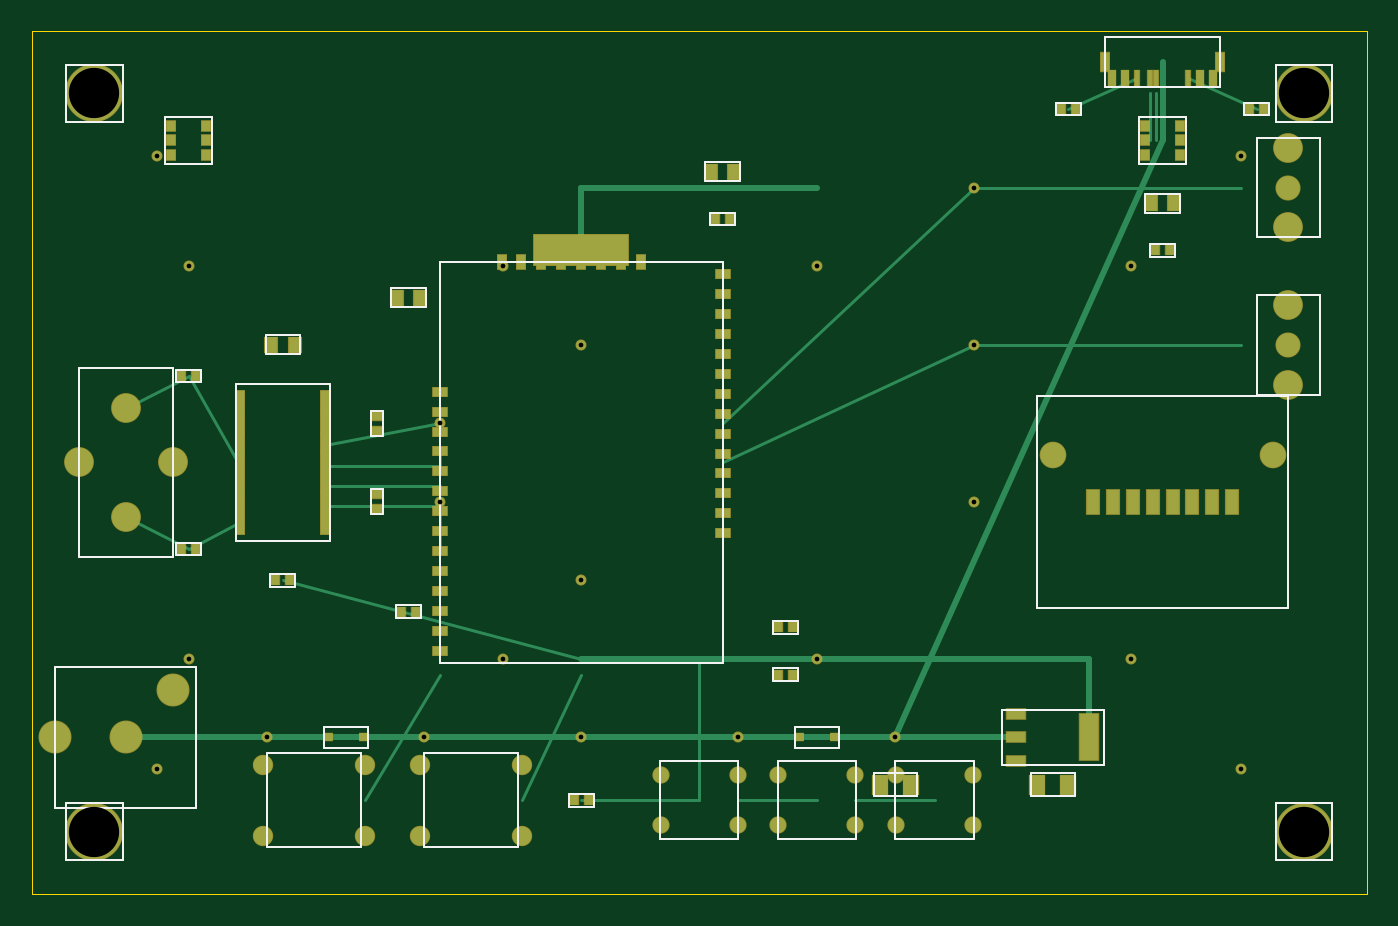
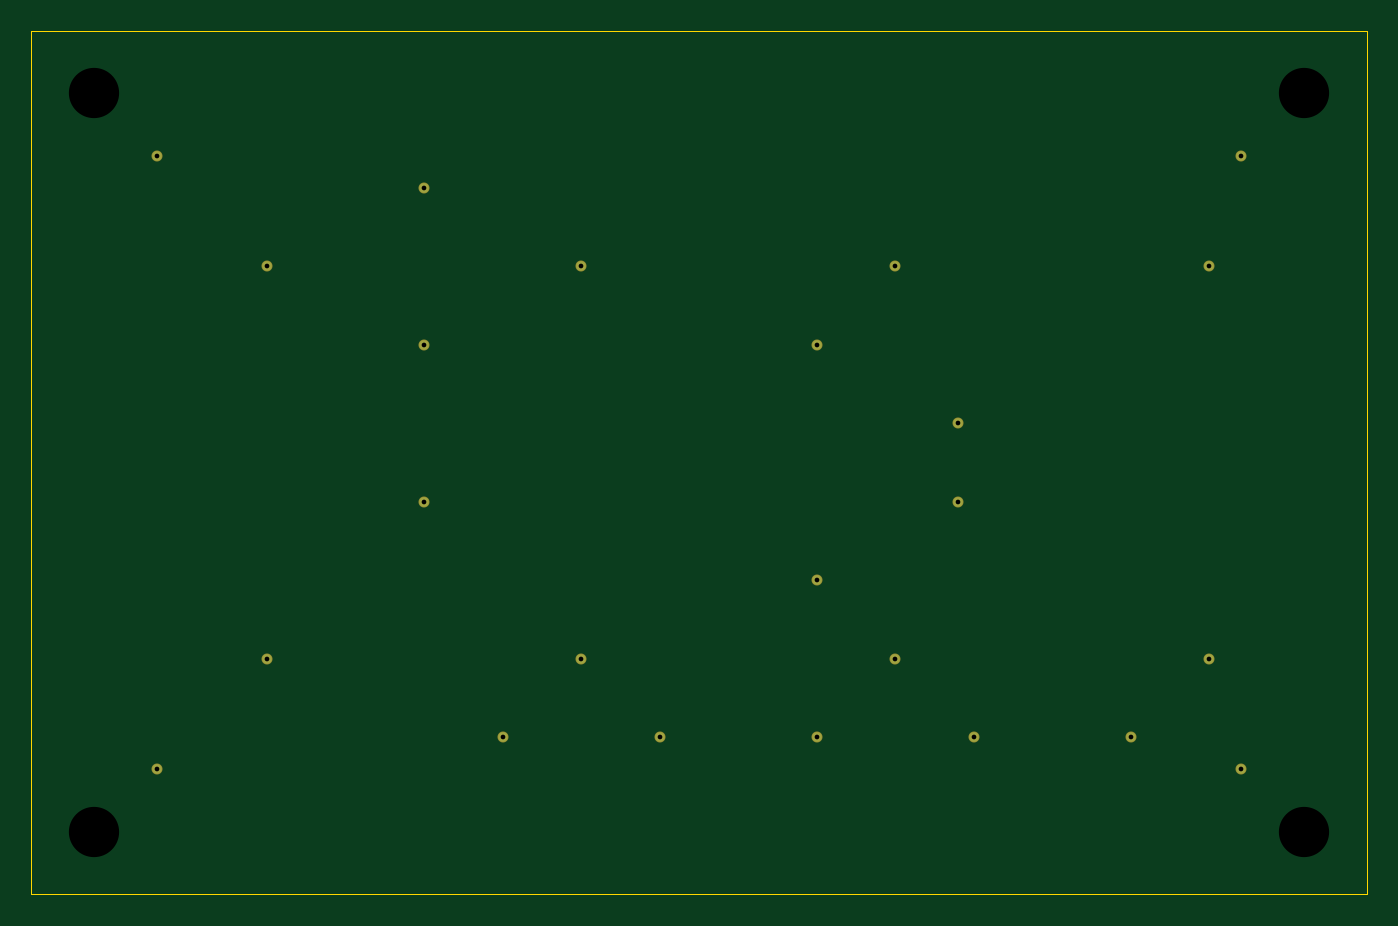
Circuit board: 10 layer files. Board 85.0 x 55.0 mm.
- bottom_copper: koe-stage-B_Cu.gbr (738 bytes)
- bottom_mask: koe-stage-B_Mask.gbr (740 bytes)
- bottom_silk: koe-stage-B_SilkS.gbr (57 bytes)
- outline: koe-stage-Edge_Cuts.gbr (223 bytes)
- top_copper: koe-stage-F_Cu.gbr (7865 bytes)
- top_mask: koe-stage-F_Mask.gbr (5809 bytes)
- top_silk: koe-stage-F_SilkS.gbr (8301 bytes)
- inner_copper: koe-stage-In1_Cu.gbr (944 bytes)
- inner_copper: koe-stage-In2_Cu.gbr (944 bytes)
- drill: koe-stage.drl (502 bytes)

=== bottom_copper: koe-stage-B_Cu.gbr ===
%FSLAX46Y46*%
%MOMM*%
G04 Koe STAGE B.Cu*
%LPD*%
%ADD10C,0.600*%
D10*
X15000000Y10000000D03*
D10*
X25000000Y10000000D03*
D10*
X35000000Y10000000D03*
D10*
X45000000Y10000000D03*
D10*
X55000000Y10000000D03*
D10*
X10000000Y15000000D03*
D10*
X30000000Y15000000D03*
D10*
X50000000Y15000000D03*
D10*
X70000000Y15000000D03*
D10*
X10000000Y40000000D03*
D10*
X30000000Y40000000D03*
D10*
X50000000Y40000000D03*
D10*
X70000000Y40000000D03*
D10*
X26000000Y25000000D03*
D10*
X26000000Y30000000D03*
D10*
X35000000Y20000000D03*
D10*
X35000000Y35000000D03*
D10*
X60000000Y25000000D03*
D10*
X60000000Y35000000D03*
D10*
X60000000Y45000000D03*
D10*
X8000000Y8000000D03*
D10*
X77000000Y8000000D03*
D10*
X8000000Y47000000D03*
D10*
X77000000Y47000000D03*
M02*

=== bottom_mask: koe-stage-B_Mask.gbr ===
%FSLAX46Y46*%
%MOMM*%
G04 Koe STAGE B.Mask*
%LPD*%
%ADD10C,0.700*%
D10*
X15000000Y10000000D03*
D10*
X25000000Y10000000D03*
D10*
X35000000Y10000000D03*
D10*
X45000000Y10000000D03*
D10*
X55000000Y10000000D03*
D10*
X10000000Y15000000D03*
D10*
X30000000Y15000000D03*
D10*
X50000000Y15000000D03*
D10*
X70000000Y15000000D03*
D10*
X10000000Y40000000D03*
D10*
X30000000Y40000000D03*
D10*
X50000000Y40000000D03*
D10*
X70000000Y40000000D03*
D10*
X26000000Y25000000D03*
D10*
X26000000Y30000000D03*
D10*
X35000000Y20000000D03*
D10*
X35000000Y35000000D03*
D10*
X60000000Y25000000D03*
D10*
X60000000Y35000000D03*
D10*
X60000000Y45000000D03*
D10*
X8000000Y8000000D03*
D10*
X77000000Y8000000D03*
D10*
X8000000Y47000000D03*
D10*
X77000000Y47000000D03*
M02*

=== bottom_silk: koe-stage-B_SilkS.gbr ===
%FSLAX46Y46*%
%MOMM*%
G04 Koe STAGE B.SilkS*
%LPD*%
M02*

=== outline: koe-stage-Edge_Cuts.gbr ===
%FSLAX46Y46*%
%MOMM*%
G04 Koe STAGE Edge.Cuts*
%LPD*%
%ADD10C,0.050*%
D10*
X0Y0D02*
X85000000Y0D01*
D10*
X85000000Y0D02*
X85000000Y55000000D01*
D10*
X85000000Y55000000D02*
X0Y55000000D01*
D10*
X0Y55000000D02*
X0Y0D01*
M02*

=== top_copper: koe-stage-F_Cu.gbr (7865 bytes, source omitted) ===
=== top_mask: koe-stage-F_Mask.gbr ===
%FSLAX46Y46*%
%MOMM*%
G04 Koe STAGE F.Mask*
%LPD*%
%ADD10R,1.000X0.700*%
%ADD11R,0.700X1.000*%
%ADD12R,6.100X2.100*%
%ADD13R,0.700X1.650*%
%ADD14R,1.300X0.800*%
%ADD15R,1.300X3.100*%
%ADD16R,0.700X0.800*%
%ADD17R,0.600X1.100*%
%ADD18R,0.400X1.100*%
%ADD19R,0.700X1.300*%
%ADD20C,1.900*%
%ADD21R,0.900X1.700*%
%ADD22C,1.700*%
%ADD23C,1.600*%
%ADD24C,2.100*%
%ADD25C,1.100*%
%ADD26C,1.300*%
%ADD27C,3.700*%
%ADD28R,0.700X0.600*%
%ADD29R,0.660X0.720*%
%ADD30R,0.900X1.100*%
%ADD31R,1.100X1.350*%
%ADD32R,0.720X0.660*%
%ADD33C,0.700*%
D10*
X26000000Y15500000D03*
D10*
X26000000Y16770000D03*
D10*
X26000000Y18040000D03*
D10*
X26000000Y19310000D03*
D10*
X26000000Y20580000D03*
D10*
X26000000Y21850000D03*
D10*
X26000000Y23120000D03*
D10*
X26000000Y24390000D03*
D10*
X26000000Y25660000D03*
D10*
X26000000Y26930000D03*
D10*
X26000000Y28200000D03*
D10*
X26000000Y29470000D03*
D10*
X26000000Y30740000D03*
D10*
X26000000Y32010000D03*
D11*
X29920000Y40250000D03*
D11*
X31190000Y40250000D03*
D11*
X32460000Y40250000D03*
D11*
X33730000Y40250000D03*
D11*
X35000000Y40250000D03*
D11*
X36270000Y40250000D03*
D11*
X37540000Y40250000D03*
D11*
X38810000Y40250000D03*
D10*
X44000000Y39500000D03*
D10*
X44000000Y38230000D03*
D10*
X44000000Y36960000D03*
D10*
X44000000Y35690000D03*
D10*
X44000000Y34420000D03*
D10*
X44000000Y33150000D03*
D10*
X44000000Y31880000D03*
D10*
X44000000Y30610000D03*
D10*
X44000000Y29340000D03*
D10*
X44000000Y28070000D03*
D10*
X44000000Y26800000D03*
D10*
X44000000Y25530000D03*
D10*
X44000000Y24260000D03*
D10*
X44000000Y22990000D03*
D12*
X35000000Y41000000D03*
D13*
X13300000Y23690000D03*
D13*
X13300000Y24960000D03*
D13*
X13300000Y26230000D03*
D13*
X13300000Y27500000D03*
D13*
X13300000Y28770000D03*
D13*
X13300000Y30040000D03*
D13*
X13300000Y31310000D03*
D13*
X18700000Y31310000D03*
D13*
X18700000Y30040000D03*
D13*
X18700000Y28770000D03*
D13*
X18700000Y27500000D03*
D13*
X18700000Y26230000D03*
D13*
X18700000Y24960000D03*
D13*
X18700000Y23690000D03*
D14*
X62700000Y8500000D03*
D14*
X62700000Y10000000D03*
D14*
X62700000Y11500000D03*
D15*
X67300000Y10000000D03*
D16*
X70900000Y48950000D03*
D16*
X70900000Y48000000D03*
D16*
X70900000Y47050000D03*
D16*
X73100000Y47050000D03*
D16*
X73100000Y48000000D03*
D16*
X73100000Y48950000D03*
D16*
X8900000Y48950000D03*
D16*
X8900000Y48000000D03*
D16*
X8900000Y47050000D03*
D16*
X11100000Y47050000D03*
D16*
X11100000Y48000000D03*
D16*
X11100000Y48950000D03*
D17*
X69600000Y52000000D03*
D17*
X74400000Y52000000D03*
D18*
X71200000Y52000000D03*
D18*
X71600000Y52000000D03*
D18*
X70400000Y52000000D03*
D18*
X73600000Y52000000D03*
D17*
X68800000Y52000000D03*
D17*
X75200000Y52000000D03*
D19*
X68350000Y53000000D03*
D19*
X75650000Y53000000D03*
D20*
X6000000Y24000000D03*
D20*
X6000000Y31000000D03*
D20*
X9000000Y27500000D03*
D20*
X3000000Y27500000D03*
D21*
X67555000Y25000000D03*
D21*
X68825000Y25000000D03*
D21*
X70095000Y25000000D03*
D21*
X71365000Y25000000D03*
D21*
X72635000Y25000000D03*
D21*
X73905000Y25000000D03*
D21*
X75175000Y25000000D03*
D21*
X76445000Y25000000D03*
D22*
X65000000Y28000000D03*
D22*
X79000000Y28000000D03*
D23*
X80000000Y35000000D03*
D20*
X80000000Y32460000D03*
D20*
X80000000Y37540000D03*
D23*
X80000000Y45000000D03*
D20*
X80000000Y42460000D03*
D20*
X80000000Y47540000D03*
D24*
X6000000Y10000000D03*
D24*
X1500000Y10000000D03*
D24*
X9000000Y13000000D03*
D25*
X40050000Y4400000D03*
D25*
X44950000Y4400000D03*
D25*
X44950000Y7600000D03*
D25*
X40050000Y7600000D03*
D25*
X47550000Y4400000D03*
D25*
X52450000Y4400000D03*
D25*
X52450000Y7600000D03*
D25*
X47550000Y7600000D03*
D25*
X55050000Y4400000D03*
D25*
X59950000Y4400000D03*
D25*
X59950000Y7600000D03*
D25*
X55050000Y7600000D03*
D26*
X24750000Y3750000D03*
D26*
X31250000Y3750000D03*
D26*
X24750000Y8250000D03*
D26*
X31250000Y8250000D03*
D26*
X14750000Y3750000D03*
D26*
X21250000Y3750000D03*
D26*
X14750000Y8250000D03*
D26*
X21250000Y8250000D03*
D27*
X4000000Y4000000D03*
D27*
X81000000Y4000000D03*
D27*
X4000000Y51000000D03*
D27*
X81000000Y51000000D03*
D28*
X48850000Y10000000D03*
D28*
X51150000Y10000000D03*
D28*
X18850000Y10000000D03*
D28*
X21150000Y10000000D03*
D29*
X65520000Y50000000D03*
D29*
X66480000Y50000000D03*
D29*
X77520000Y50000000D03*
D29*
X78480000Y50000000D03*
D29*
X9520000Y22000000D03*
D29*
X10480000Y22000000D03*
D29*
X9520000Y33000000D03*
D29*
X10480000Y33000000D03*
D29*
X47520000Y14000000D03*
D29*
X48480000Y14000000D03*
D29*
X47520000Y17000000D03*
D29*
X48480000Y17000000D03*
D29*
X34520000Y6000000D03*
D29*
X35480000Y6000000D03*
D29*
X23520000Y18000000D03*
D29*
X24480000Y18000000D03*
D30*
X23250000Y38000000D03*
D30*
X24750000Y38000000D03*
D29*
X43520000Y43000000D03*
D29*
X44480000Y43000000D03*
D30*
X43250000Y46000000D03*
D30*
X44750000Y46000000D03*
D31*
X54000000Y7000000D03*
D31*
X56000000Y7000000D03*
D31*
X64000000Y7000000D03*
D31*
X66000000Y7000000D03*
D29*
X15520000Y20000000D03*
D29*
X16480000Y20000000D03*
D30*
X15250000Y35000000D03*
D30*
X16750000Y35000000D03*
D32*
X22000000Y24520000D03*
D32*
X22000000Y25480000D03*
D32*
X22000000Y29520000D03*
D32*
X22000000Y30480000D03*
D30*
X71250000Y44000000D03*
D30*
X72750000Y44000000D03*
D29*
X71520000Y41000000D03*
D29*
X72480000Y41000000D03*
D33*
X15000000Y10000000D03*
D33*
X25000000Y10000000D03*
D33*
X35000000Y10000000D03*
D33*
X45000000Y10000000D03*
D33*
X55000000Y10000000D03*
D33*
X10000000Y15000000D03*
D33*
X30000000Y15000000D03*
D33*
X50000000Y15000000D03*
D33*
X70000000Y15000000D03*
D33*
X10000000Y40000000D03*
D33*
X30000000Y40000000D03*
D33*
X50000000Y40000000D03*
D33*
X70000000Y40000000D03*
D33*
X26000000Y25000000D03*
D33*
X26000000Y30000000D03*
D33*
X35000000Y20000000D03*
D33*
X35000000Y35000000D03*
D33*
X60000000Y25000000D03*
D33*
X60000000Y35000000D03*
D33*
X60000000Y45000000D03*
D33*
X8000000Y8000000D03*
D33*
X77000000Y8000000D03*
D33*
X8000000Y47000000D03*
D33*
X77000000Y47000000D03*
M02*

=== top_silk: koe-stage-F_SilkS.gbr (8301 bytes, source omitted) ===
=== inner_copper: koe-stage-In1_Cu.gbr ===
%FSLAX46Y46*%
%MOMM*%
G04 Koe STAGE In1.Cu*
%LPD*%
%ADD10C,0.600*%
%ADD11C,0.400*%
D10*
X15000000Y10000000D03*
D10*
X25000000Y10000000D03*
D10*
X35000000Y10000000D03*
D10*
X45000000Y10000000D03*
D10*
X55000000Y10000000D03*
D10*
X10000000Y15000000D03*
D10*
X30000000Y15000000D03*
D10*
X50000000Y15000000D03*
D10*
X70000000Y15000000D03*
D10*
X10000000Y40000000D03*
D10*
X30000000Y40000000D03*
D10*
X50000000Y40000000D03*
D10*
X70000000Y40000000D03*
D10*
X26000000Y25000000D03*
D10*
X26000000Y30000000D03*
D10*
X35000000Y20000000D03*
D10*
X35000000Y35000000D03*
D10*
X60000000Y25000000D03*
D10*
X60000000Y35000000D03*
D10*
X60000000Y45000000D03*
D10*
X8000000Y8000000D03*
D10*
X77000000Y8000000D03*
D10*
X8000000Y47000000D03*
D10*
X77000000Y47000000D03*
D11*
X500000Y500000D02*
X84500000Y500000D01*
D11*
X84500000Y500000D02*
X84500000Y54500000D01*
D11*
X84500000Y54500000D02*
X500000Y54500000D01*
D11*
X500000Y54500000D02*
X500000Y500000D01*
M02*

=== inner_copper: koe-stage-In2_Cu.gbr ===
%FSLAX46Y46*%
%MOMM*%
G04 Koe STAGE In2.Cu*
%LPD*%
%ADD10C,0.600*%
%ADD11C,0.400*%
D10*
X15000000Y10000000D03*
D10*
X25000000Y10000000D03*
D10*
X35000000Y10000000D03*
D10*
X45000000Y10000000D03*
D10*
X55000000Y10000000D03*
D10*
X10000000Y15000000D03*
D10*
X30000000Y15000000D03*
D10*
X50000000Y15000000D03*
D10*
X70000000Y15000000D03*
D10*
X10000000Y40000000D03*
D10*
X30000000Y40000000D03*
D10*
X50000000Y40000000D03*
D10*
X70000000Y40000000D03*
D10*
X26000000Y25000000D03*
D10*
X26000000Y30000000D03*
D10*
X35000000Y20000000D03*
D10*
X35000000Y35000000D03*
D10*
X60000000Y25000000D03*
D10*
X60000000Y35000000D03*
D10*
X60000000Y45000000D03*
D10*
X8000000Y8000000D03*
D10*
X77000000Y8000000D03*
D10*
X8000000Y47000000D03*
D10*
X77000000Y47000000D03*
D11*
X500000Y500000D02*
X84500000Y500000D01*
D11*
X84500000Y500000D02*
X84500000Y54500000D01*
D11*
X84500000Y54500000D02*
X500000Y54500000D01*
D11*
X500000Y54500000D02*
X500000Y500000D01*
M02*

=== drill: koe-stage.drl ===
M48
; Koe STAGE 85x55mm ESP32-S3 + PCM1808
FMAT,2
METRIC,TZ
T1C3.200
T2C0.300
%
T1
X4.000Y4.000
X81.000Y4.000
X4.000Y51.000
X81.000Y51.000
T2
X15.000Y10.000
X25.000Y10.000
X35.000Y10.000
X45.000Y10.000
X55.000Y10.000
X10.000Y15.000
X30.000Y15.000
X50.000Y15.000
X70.000Y15.000
X10.000Y40.000
X30.000Y40.000
X50.000Y40.000
X70.000Y40.000
X26.000Y25.000
X26.000Y30.000
X35.000Y20.000
X35.000Y35.000
X60.000Y25.000
X60.000Y35.000
X60.000Y45.000
X8.000Y8.000
X77.000Y8.000
X8.000Y47.000
X77.000Y47.000
M30
